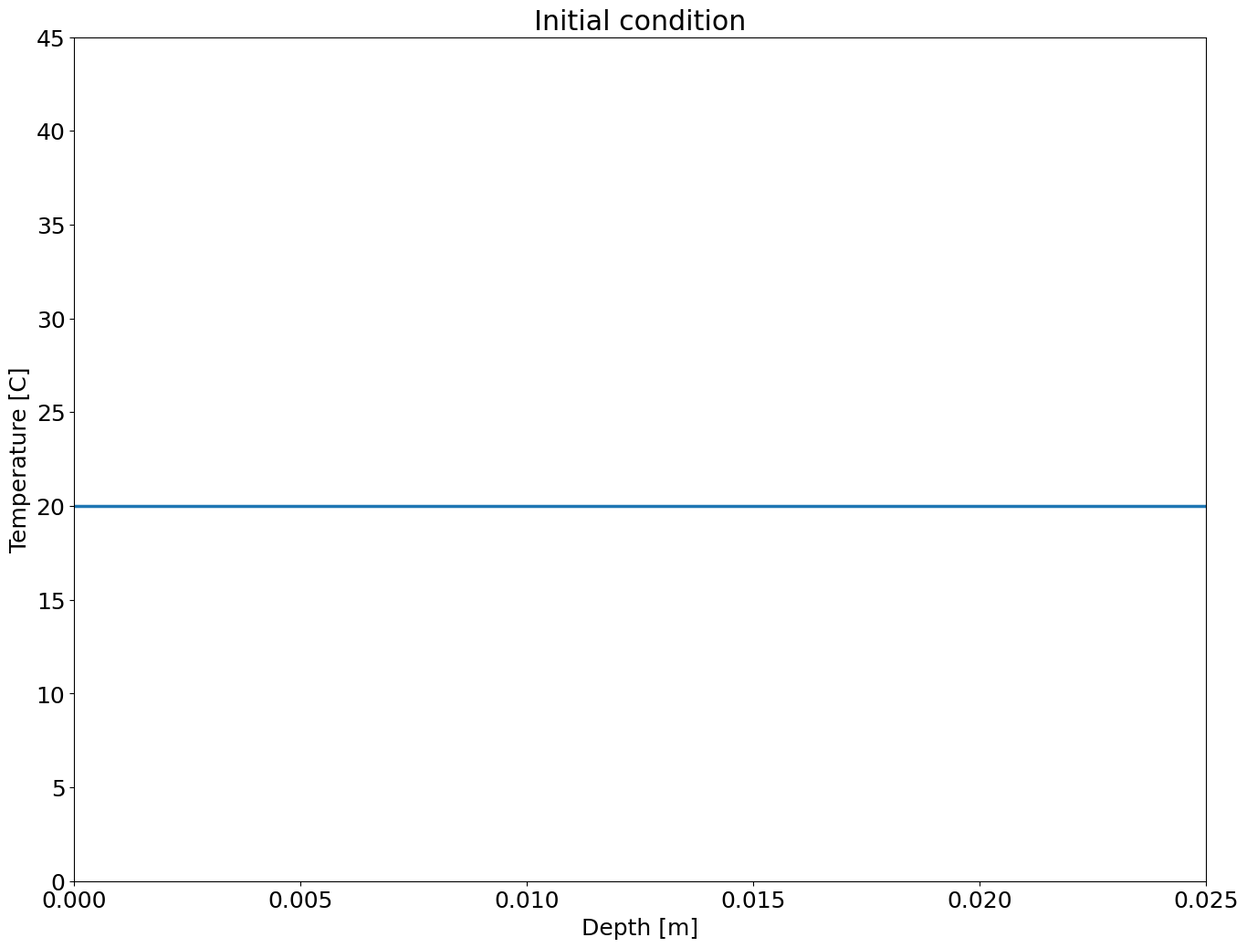

Recreate this plot in Python.
import numpy as np
import matplotlib.pyplot as plt
import matplotlib as mpl
import os
import sys

# 1-D Heat Transfer Model. Uses Crank-Nicholson scheme

# --- 1. Define material properties ---


PMMA = {"k": 0.0002,  # kW/mK [Vermesi_PhD]
        "rho": 1190,  # kg/m3 [Vermesi_PhD]
        "c": 1.606,   # kJ/kgK [Vermesi_PhD]
        "emissivity": 1,
        "absortivity": 1,
        }

PA6 = {"k": 1,
       "rho": 1,
       "c": 1,
       "emissivity": 1,
       "absortivity": 1,
       }

TIMBER = {"k": 1,
          "rho": 1,
          "c": 1,
          "emissivity": 1,
          "absortivity": 1,
          }

ALUMINIUM = {"k": 0.167,  # kW/mK [Vermesi_PhD]
             "rho": 2700,  # kg/m3 [Vermesi_PhD]
             "c": 0.896,  # kJ/kgK [Vermesi_PhD]
             "m": 0.4,    # kg
             "emissivity": 1,
             "absortivity": 1,
             }

# --- 2. Define sample characteristics ---


sample_depth = 0.025          # meters
space_mesh_divisions = 101    # (-)
time_duration = 900           # seconds
time_mesh_divisions = 1000    # (-)
sample_material = "PMMA"      # PMMA, PA6, TIMBER, ALUMINIUM
initial_temperature = 20      # C

# Aluminium characteristics (assume lumped capacitance)
aluminium_depth = 0.02        # meters

# --- 3. Define the boundary conditions ---


BC_surface = "const_temp"         # "const_temp", "const_nhf", "convection", "conv_rad"
BC_back = "semi_inf"      # "semi-inf" or "al_block"

# Surface BC 1: Constant surface temperature
if BC_surface == "const_temp":
    t_surface = 200  # C
    if BC_back == "semi_inf":
        BC_tuple = (t_surface, initial_temperature)
    elif BC_back == "insulated":
        BC_tuple = (t_surface, 0)
    elif BC_back == "al_block":
        pass
# Surface BC 2: Constant NHF
elif BC_surface == "const_nhf":
    pass

# --- 4. Some plotting characteristics ---


mpl.rc('font', size=18)
mpl.rc('font', family='Arial')
figure_size = (16, 12)
x_lim_inicond = [0, sample_depth]
y_lim_inicond = [0, initial_temperature + 25]
x_lim_other = [0, sample_depth]
y_lim_other = [0, 550]

# --- 5. Define the mesh and initial condition ---


def define_mesh_icond(length_meters, length_divisions, time_domain, time_divisions, material, initial_temperature):
    """"
    Defines the grid, chooses material, initializes matrices.

    Returns space and time grids, material properties, T, Tn and sigma
    """
    dx = length_meters / (length_divisions - 1)
    dt = time_domain / (time_divisions - 1)
    x_grid = np.array([i * dx for i in range(length_divisions)])
    t_grid = np.array([n * dt for n in range(time_divisions)])

    # Material
    material = material.upper()
    if material == "PMMA":
        material = PMMA
    elif material == "PA6":
        material = PA6
    elif material == "TIMBER":
        material = TIMBER
    material["alpha"] = material["k"] / (material["rho"] * material["c"])
    sigma = material["alpha"] * dt / (2 * dx**2)

    # Temperatures
    T = np.zeros(length_divisions) + initial_temperature
    Tn = np.empty_like(T)

    return (x_grid, t_grid, dx, dt, material, T, Tn, sigma)

# --- 6. Define function to plot the temperature gradient ---


def plot_tempgrad(T, x_grid, figure_size, x_lim, y_lim, title, save_format, show):
    """
    Plots temperature gradient at a given time

    Save format = None for no saving
    """
    fig, ax = plt.subplots(figsize=figure_size)
    ax.plot(x_grid, T, linewidth=2.5)
    ax.set_xlim(x_lim)
    ax.set_ylim(y_lim)
    ax.set_xlabel("Depth [m]")
    ax.set_ylabel("Temperature [C]")
    ax.set_title(title)
    # Decide whether or not to show the graph
    if show == "show":
        plt.show()
    elif show == "not-show":
        pass
    # Decide whether or not to save the graph
    if save_format == None:
        pass
    else:
        fig.savefig(title + save_format, dpi=300)

    return None

# --- 7. Define Matrix A ---


def tridiag_matrix(sigma, length_divisions, BC_type):
    """
    Creates tridiagonal matrix A

    BC_type = (BC_type, BC_back)

    BC_type: "const_temp", "const_nhf", "convection", "conv_rad"
    BC_back: "semi_inf" or "al_block"
    """

    A = np.diagflat([-sigma for i in range(length_divisions - 1)], -1) +\
        np.diagflat([1 + 2 * sigma for i in range(length_divisions)]) +\
        np.diagflat([-sigma for i in range(length_divisions - 1)], 1)

    # Boundary conditions
    if BC_type[0] == "const_temp":
        A[0, 0] = 1
        A[0, 1] = 0
        if BC_type[1] == "semi_inf":
            A[-1, -2] = 0
            A[-1, -1] = 1
    return A

# --- 8. Define the vector b (Matrix B x T)


def vector_b(sigma, length_divisions, T, BC_type, BC_tuple):
    """
    Calculates vector at the right hand side of the algebraic equation

    BC_type = (BC_type, BC_back)

    BC_type: "const_temp", "const_nhf", "convection", "conv_rad"
    BC_back: "semi_inf" or "al_block"
    """
    B = np.diagflat([sigma for i in range(length_divisions - 1)], -1) +\
        np.diagflat([1 - 2 * sigma for i in range(length_divisions)]) +\
        np.diagflat([sigma for i in range(length_divisions - 1)], 1)

   # Calculate vector b
    b = B.dot(T)

    # Boundary conditions
    if BC_type[0] == "const_temp":
        b[0] = BC_tuple[0]
        if BC_type[1] == "semi_inf":
            b[-1] = BC_tuple[1]
    return b

# --- . Define the main function which calls all other functions define here


def main_solver():
    # Create Temperature list. Each entry corresponds to temperature profile for a given time.
    Temperature = []

    # Define mesh and initial conditions
    x_grid, t_grid, dx, dt, material, T, Tn, sigma = define_mesh_icond(sample_depth, space_mesh_divisions, time_duration, time_mesh_divisions, sample_material, initial_temperature)
    Temperature.append(T)

    # Plot the initial condition
    plot_tempgrad(T, x_grid, figure_size, x_lim_inicond, y_lim_inicond, "Initial condition", None, "not-show")

    # Define matrix A (CN discretization + Boundary conditions)
    A = tridiag_matrix(sigma, space_mesh_divisions, (BC_surface, BC_back))

    # Define the vector b (B x T)
    for _ in range(1000):
        b = vector_b(sigma, space_mesh_divisions, T, (BC_surface, BC_back), BC_tuple)
        Tn = np.linalg.solve(A, b)
        Temperature.append(Tn)
        T = Tn.copy()
    return Temperature


# --- Call the solver and evaluate results
Temperature = main_solver()
print(Temperature)
